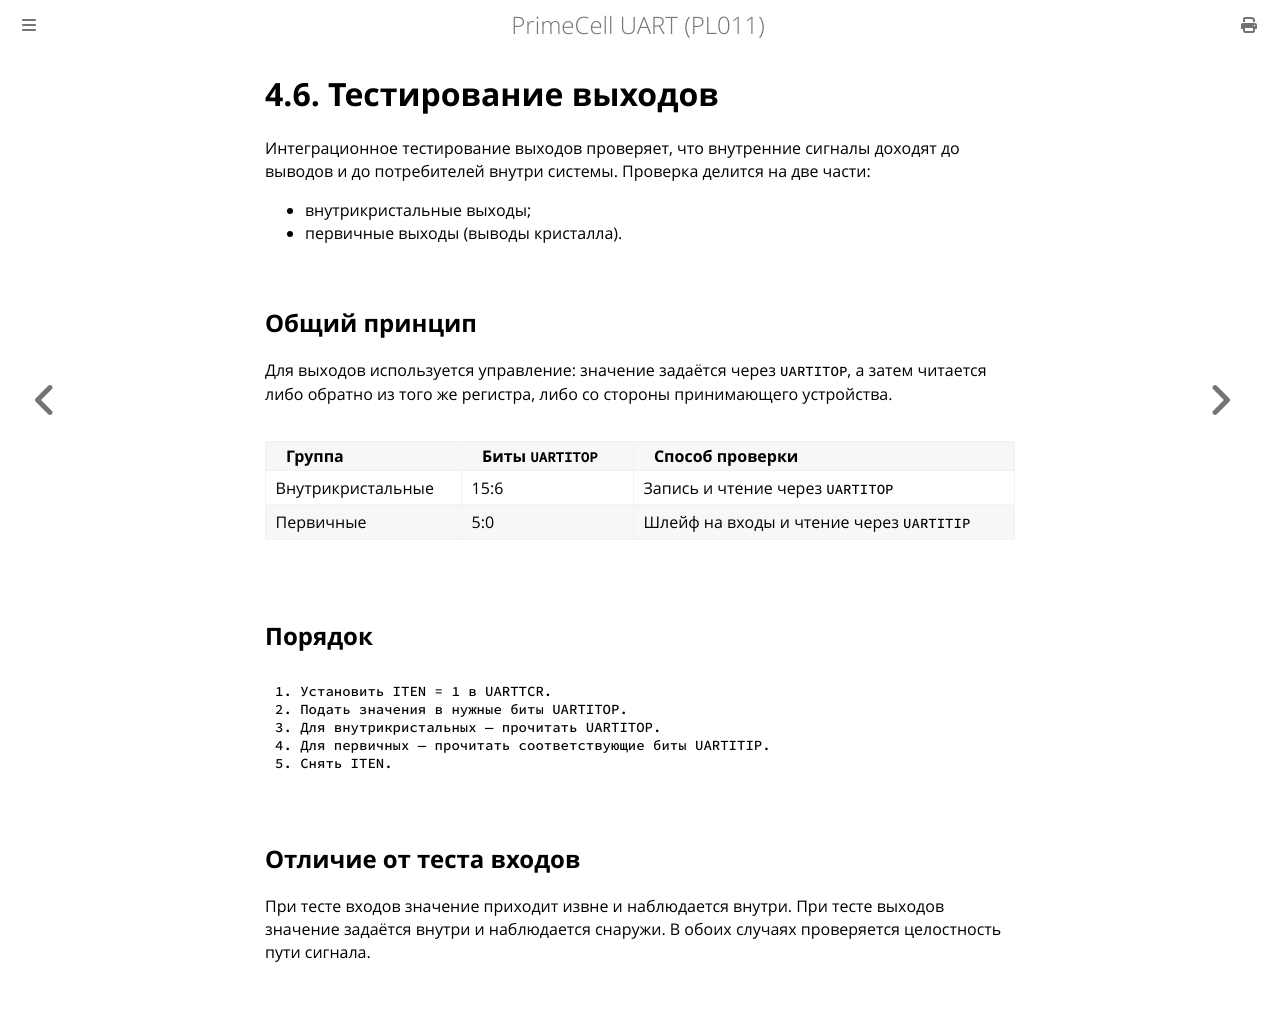

repository: MiCkEyZzZ/pl011 · page: ch04-outputs.html · generator: mdbook

# 4.6. Тестирование выходов

Интеграционное тестирование выходов проверяет, что внутренние
сигналы доходят до выводов и до потребителей внутри системы.
Проверка делится на две части:

- внутрикристальные выходы;
- первичные выходы (выводы кристалла).

## Общий принцип

Для выходов используется управление: значение задаётся через
`UARTITOP`, а затем читается либо обратно из того же регистра,
либо со стороны принимающего устройства.

| Группа | Биты `UARTITOP` | Способ проверки |
|--------|-----------------|-----------------|
| Внутрикристальные | 15:6 | Запись и чтение через `UARTITOP` |
| Первичные | 5:0 | Шлейф на входы и чтение через `UARTITIP` |

## Порядок

```text
1. Установить ITEN = 1 в UARTTCR.
2. Подать значения в нужные биты UARTITOP.
3. Для внутрикристальных — прочитать UARTITOP.
4. Для первичных — прочитать соответствующие биты UARTITIP.
5. Снять ITEN.
```

## Отличие от теста входов

При тесте входов значение приходит извне и наблюдается внутри.
При тесте выходов значение задаётся внутри и наблюдается снаружи.
В обоих случаях проверяется целостность пути сигнала.
